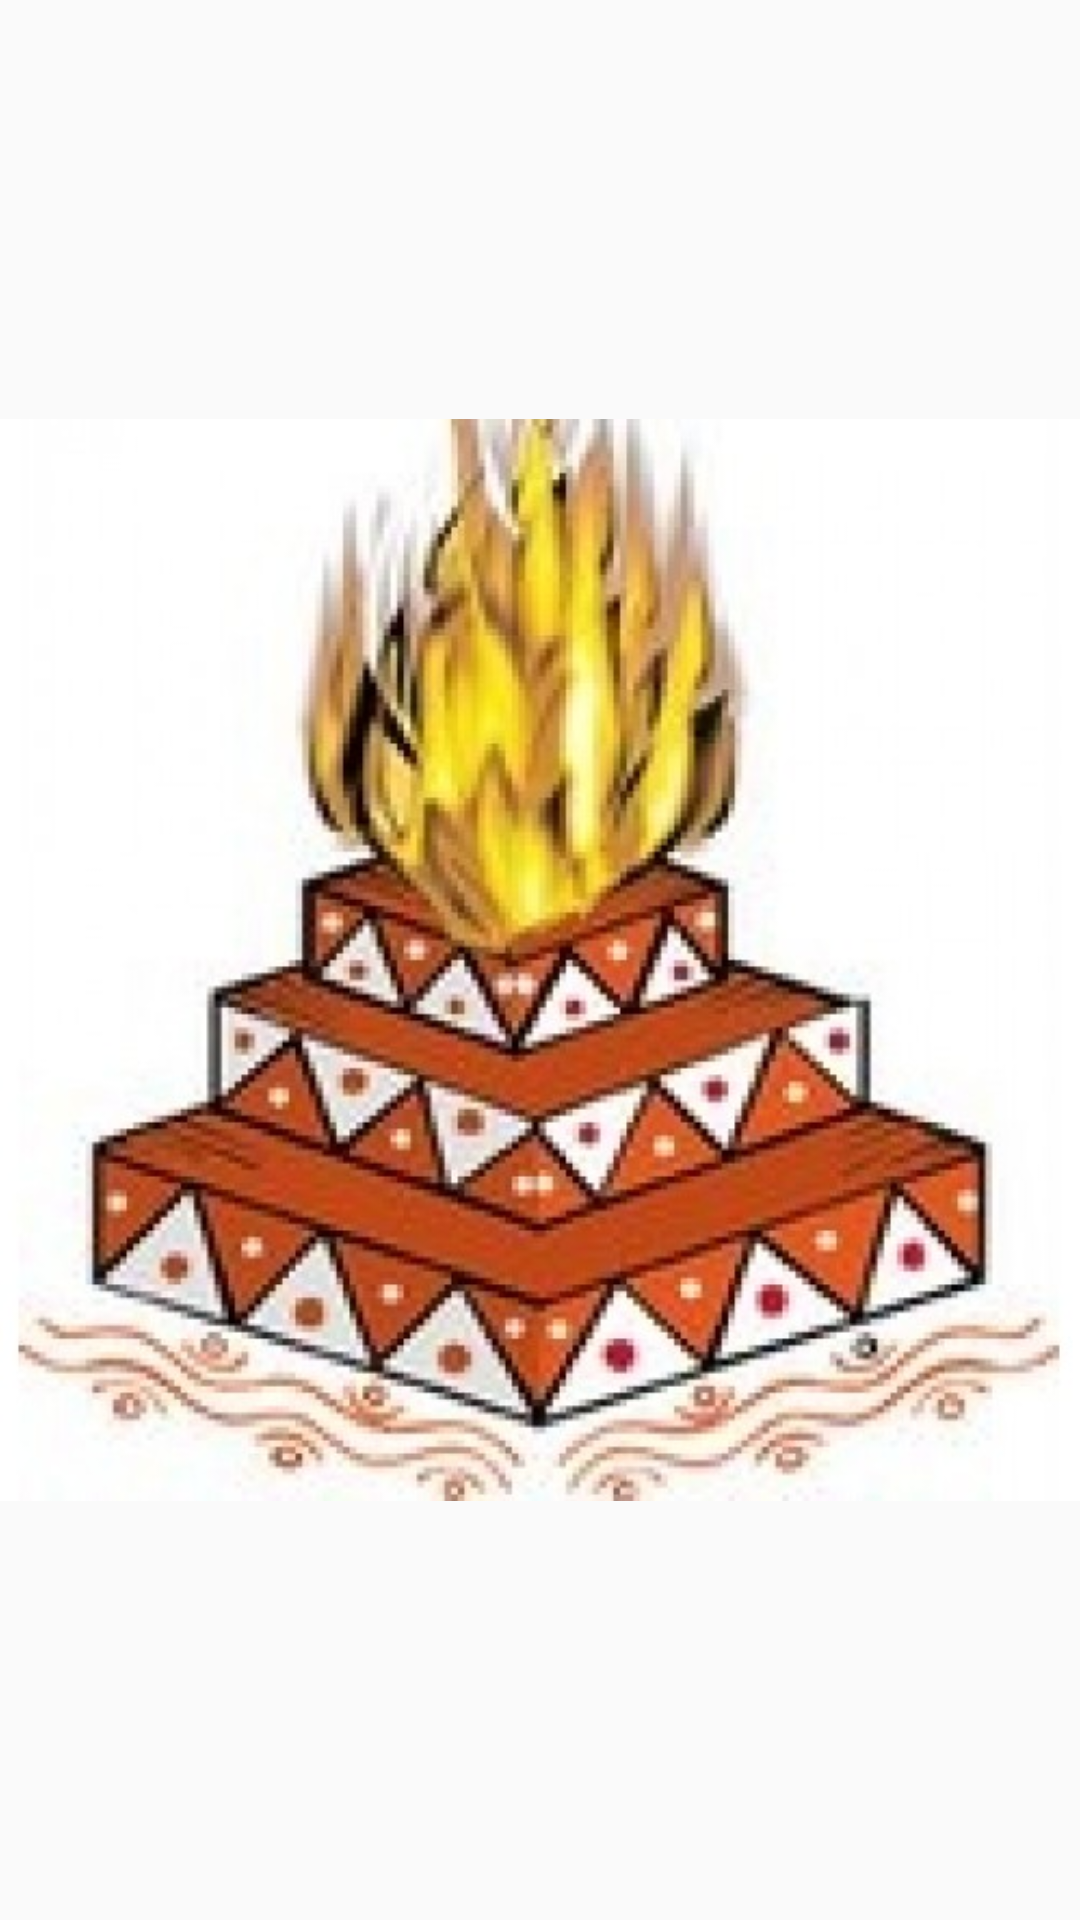

Produce the Android XML layout that renders to this screen, including the resource entries it uses.
<!-- AndroidManifest.xml: application theme AppTheme -->
<!-- res/layout/activity_splash.xml -->
<?xml version="1.0" encoding="utf-8"?>
<RelativeLayout xmlns:android="http://schemas.android.com/apk/res/android"
    xmlns:tools="http://schemas.android.com/tools"
    android:id="@+id/activity_splash"
    android:layout_width="match_parent"
    android:layout_height="match_parent"
    android:paddingBottom="@dimen/activity_vertical_margin"
    android:paddingLeft="@dimen/activity_horizontal_margin"
    android:paddingRight="@dimen/activity_horizontal_margin"
    android:paddingTop="@dimen/activity_vertical_margin"
    tools:context="com.cviac.find_poojari.activity.Splashscreen">

    <ImageView
        android:layout_width="match_parent"
        android:layout_height="match_parent"
        android:src="@mipmap/bg"
        android:layout_centerHorizontal="true"
        android:layout_centerVertical="true"/>

</RelativeLayout>
<!-- resources referenced by this layout -->
<resources>
  <!-- mipmap bg: jpg bitmap (mipmap-hdpi, 60091 bytes) -->
  <style name="AppTheme" parent="Theme.AppCompat.Light.DarkActionBar">
          
          <item name="colorPrimary">@color/colorPrimary</item>
          <item name="colorPrimaryDark">@color/colorPrimaryDark</item>
          <item name="colorAccent">@color/colorAccent</item>
      </style>
  <color name="colorPrimary">#b5573f</color>
  <color name="colorPrimaryDark">#9f3030</color>
  <color name="colorAccent">#ff9340</color>
</resources>
